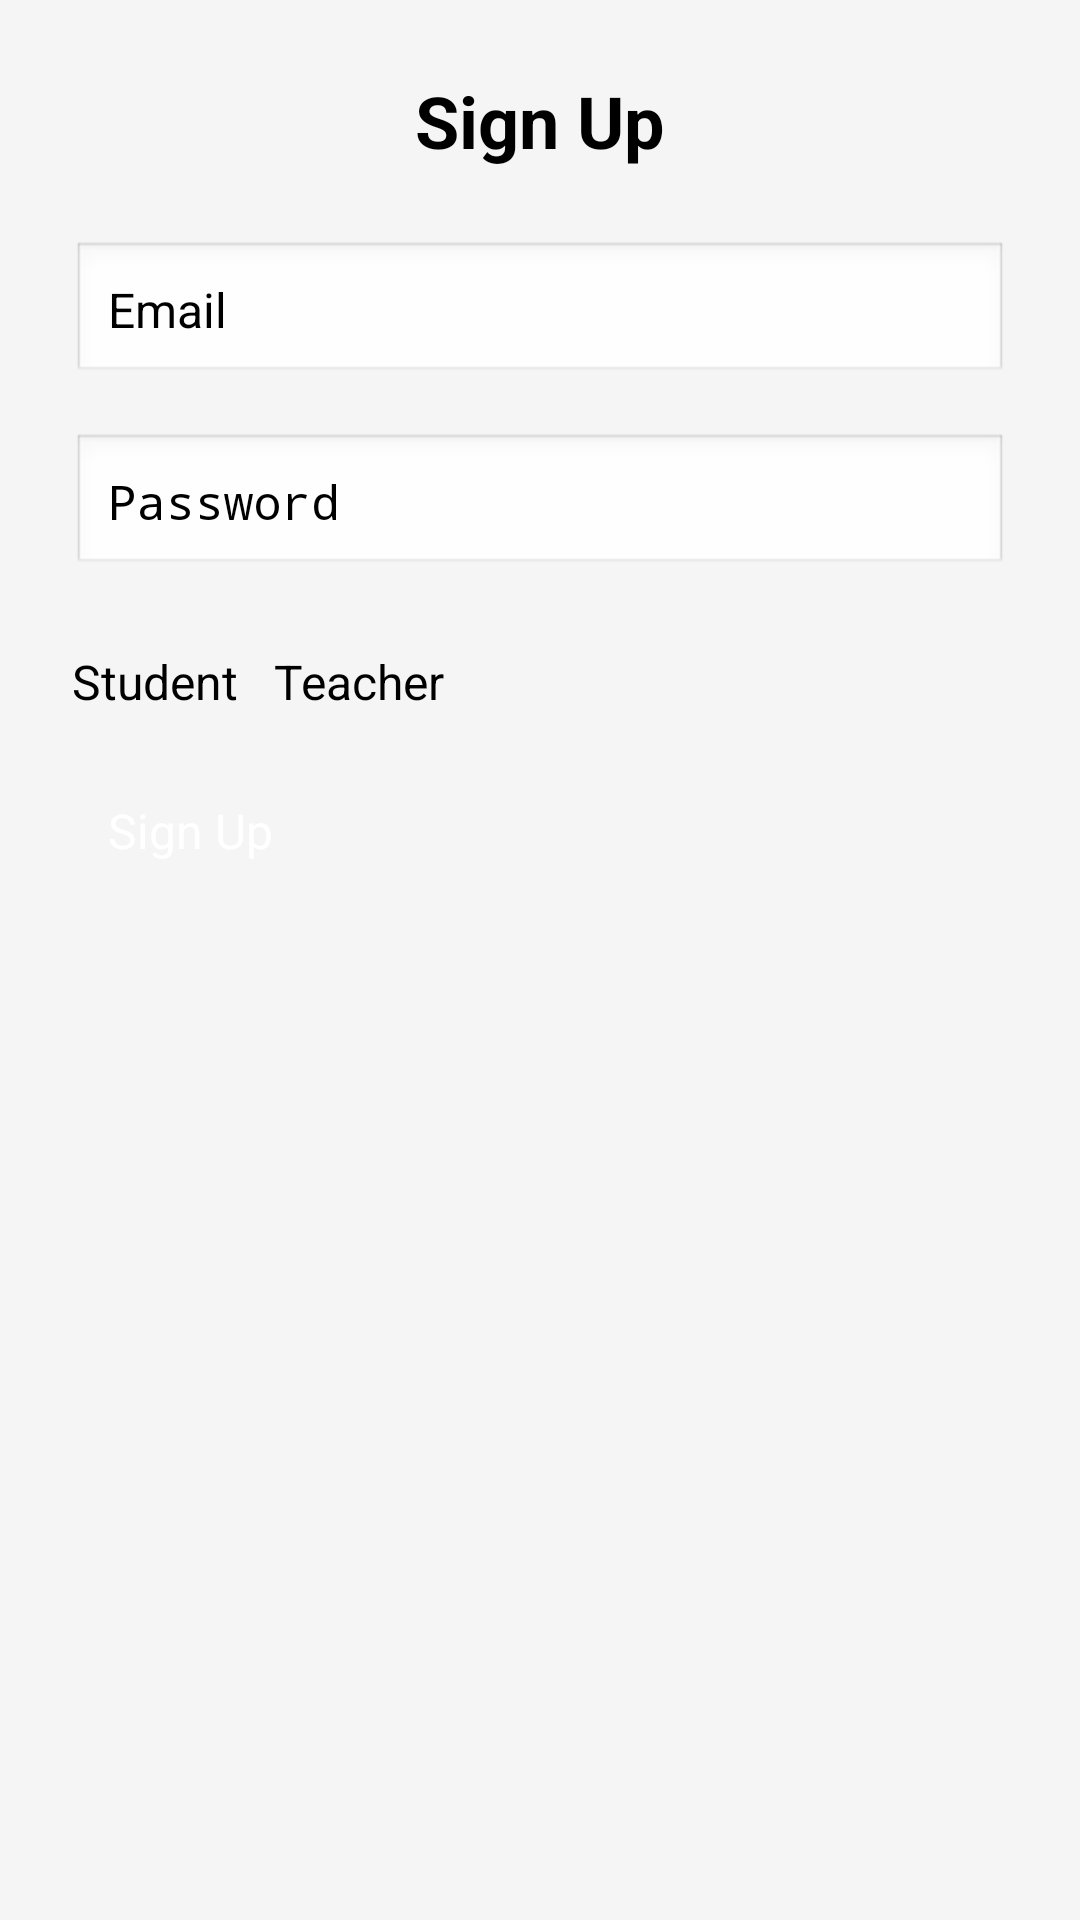

Here is an Android app screen rendered from its layout file. Give the layout XML and the strings, colors and styles it references.
<!-- AndroidManifest.xml: application theme YourAppParentTheme -->
<!-- res/layout/activity_signup.xml -->
<?xml version="1.0" encoding="utf-8"?>
<LinearLayout xmlns:android="http://schemas.android.com/apk/res/android"
android:layout_width="match_parent"
android:layout_height="match_parent"
android:orientation="vertical"
android:padding="24dp"
android:background="#F5F5F5">

<TextView
    android:layout_width="match_parent"
    android:layout_height="wrap_content"
    android:text="Sign Up"
    android:textSize="24sp"
    android:textStyle="bold"
    android:gravity="center"
    android:layout_marginBottom="24dp" />

<EditText
    android:id="@+id/etEmail"
    android:layout_width="match_parent"
    android:layout_height="wrap_content"
    android:hint="Email"
    android:inputType="textEmailAddress"
    android:textSize="16sp"
    android:padding="12dp"
    android:background="@android:drawable/edit_text"
    android:layout_marginBottom="16dp" />

<EditText
    android:id="@+id/etPassword"
    android:layout_width="match_parent"
    android:layout_height="wrap_content"
    android:hint="Password"
    android:inputType="textPassword"
    android:textSize="16sp"
    android:padding="12dp"
    android:background="@android:drawable/edit_text"
    android:layout_marginBottom="16dp" />

<RadioGroup
    android:layout_width="match_parent"
    android:layout_height="wrap_content"
    android:layout_marginTop="8dp"
    android:layout_marginBottom="16dp"
    android:orientation="horizontal">

    <RadioButton
        android:id="@+id/rbStudent"
        android:layout_width="wrap_content"
        android:layout_height="wrap_content"
        android:text="Student"
        android:textSize="16sp"
        android:contentDescription="Student role" />

    <RadioButton
        android:id="@+id/rbTeacher"
        android:layout_width="wrap_content"
        android:layout_height="wrap_content"
        android:layout_marginStart="12dp"
        android:text="Teacher"
        android:textSize="16sp"
        android:contentDescription="Teacher role" />
</RadioGroup>

<Button
    android:id="@+id/btnSignup"
    android:layout_width="match_parent"
    android:layout_height="wrap_content"
    android:text="Sign Up"
    android:textSize="16sp"
    android:backgroundTint="#6200EE"
    android:textColor="#FFFFFF"
    android:padding="12dp"
    android:contentDescription="Sign up button" />
</LinearLayout>
<!-- resources referenced by this layout -->
<resources>
  <style name="YourAppParentTheme" parent="CometChatTheme.DayNight" />
</resources>
